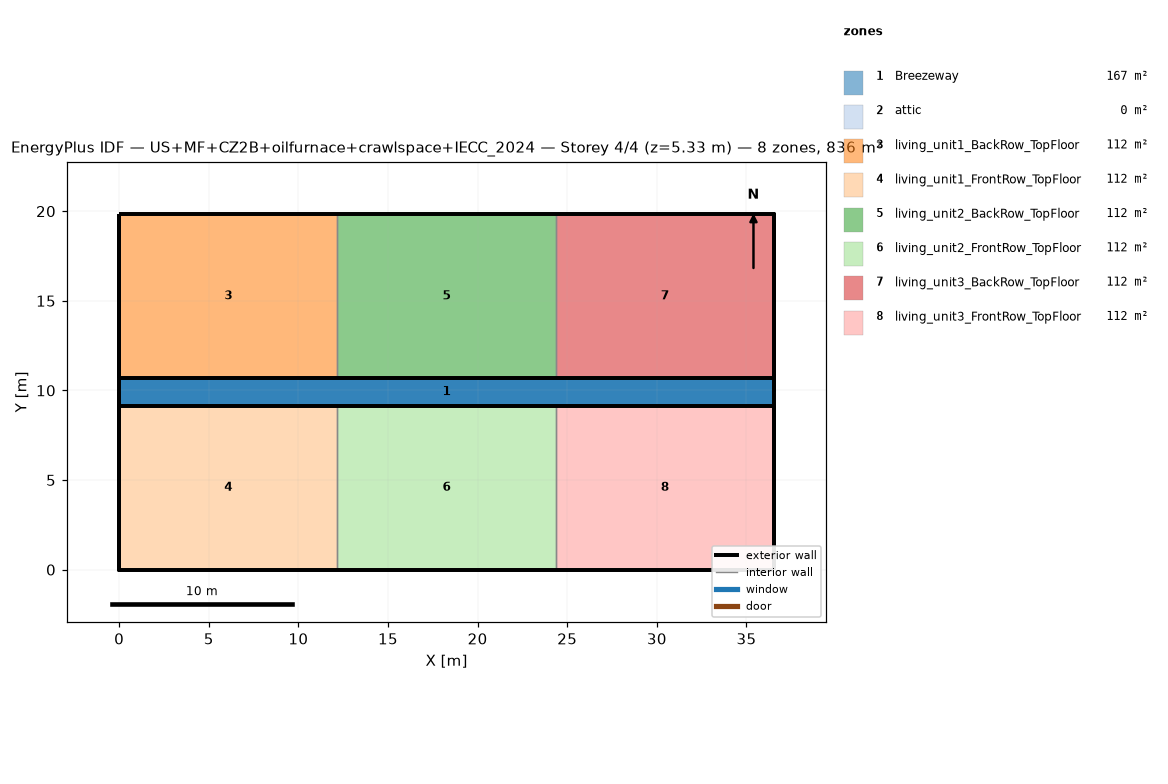
=== STOREY PLAN SPEC (per zone: floor XY polygon, exterior-wall plan segments, windows/doors) ===
zone 1: Breezeway  (167.0 m²)
  floor: (36.54, 9.16) (0.00, 9.16) (0.00, 10.68) (36.54, 10.68)
  floor: (36.54, 9.16) (0.00, 9.16) (0.00, 10.68) (36.54, 10.68)
  floor: (36.54, 9.16) (0.00, 9.16) (0.00, 10.68) (36.54, 10.68)
zone 2: attic  (0.0 m²)
  exterior wall: (36.54, 0.00) – (36.54, 19.84) – (36.54, 9.92)  [29.8 m]
  exterior wall: (0.00, 19.84) – (0.00, 0.00) – (0.00, 9.92)  [29.8 m]
zone 3: living_unit1_BackRow_TopFloor  (111.5 m²)
  floor: (12.18, 10.68) (0.00, 10.68) (0.00, 19.84) (12.18, 19.84)
  exterior wall: (12.18, 19.84) – (0.00, 19.84)  [12.2 m]
  exterior wall: (0.00, 19.84) – (0.00, 10.68)  [9.2 m]
  exterior wall: (0.00, 10.68) – (12.18, 10.68)  [12.2 m]
  interior walls: 1
zone 4: living_unit1_FrontRow_TopFloor  (111.5 m²)
  floor: (12.18, 0.00) (0.00, 0.00) (0.00, 9.16) (12.18, 9.16)
  exterior wall: (0.00, 0.00) – (12.18, 0.00)  [12.2 m]
  exterior wall: (0.00, 9.16) – (0.00, 0.00)  [9.2 m]
  exterior wall: (12.18, 9.16) – (0.00, 9.16)  [12.2 m]
  interior walls: 1
zone 5: living_unit2_BackRow_TopFloor  (111.5 m²)
  floor: (24.36, 10.68) (12.18, 10.68) (12.18, 19.84) (24.36, 19.84)
  exterior wall: (12.18, 10.68) – (24.36, 10.68)  [12.2 m]
  exterior wall: (24.36, 19.84) – (12.18, 19.84)  [12.2 m]
  interior walls: 2
zone 6: living_unit2_FrontRow_TopFloor  (111.5 m²)
  floor: (24.36, 0.00) (12.18, 0.00) (12.18, 9.16) (24.36, 9.16)
  exterior wall: (12.18, 0.00) – (24.36, 0.00)  [12.2 m]
  exterior wall: (24.36, 9.16) – (12.18, 9.16)  [12.2 m]
  interior walls: 2
zone 7: living_unit3_BackRow_TopFloor  (111.5 m²)
  floor: (36.54, 10.68) (24.36, 10.68) (24.36, 19.84) (36.54, 19.84)
  exterior wall: (36.54, 10.68) – (36.54, 19.84)  [9.2 m]
  exterior wall: (36.54, 19.84) – (24.36, 19.84)  [12.2 m]
  exterior wall: (24.36, 10.68) – (36.54, 10.68)  [12.2 m]
  interior walls: 1
zone 8: living_unit3_FrontRow_TopFloor  (111.5 m²)
  floor: (36.54, 0.00) (24.36, 0.00) (24.36, 9.16) (36.54, 9.16)
  exterior wall: (24.36, 0.00) – (36.54, 0.00)  [12.2 m]
  exterior wall: (36.54, 0.00) – (36.54, 9.16)  [9.2 m]
  exterior wall: (36.54, 9.16) – (24.36, 9.16)  [12.2 m]
  interior walls: 1

=== DERIVED (storey summary) ===
Building: US+MF+CZ2B+oilfurnace+crawlspace+IECC_2024
Storey: 4 of 4  (floor level z = 5.33 m)
Storey gross floor area: 836.2 m²
Zones on this storey: 8
  - Breezeway: floor 167.0 m²
  - attic: floor 0.0 m²; exterior wall 59.5 m (81.9 m²); WWR 0.0%
  - living_unit1_BackRow_TopFloor: floor 111.5 m²; exterior wall 33.5 m (86.9 m²); WWR 0.0%
  - living_unit1_FrontRow_TopFloor: floor 111.5 m²; exterior wall 33.5 m (86.9 m²); WWR 0.0%
  - living_unit2_BackRow_TopFloor: floor 111.5 m²; exterior wall 24.4 m (63.1 m²); WWR 0.0%
  - living_unit2_FrontRow_TopFloor: floor 111.5 m²; exterior wall 24.4 m (63.1 m²); WWR 0.0%
  - living_unit3_BackRow_TopFloor: floor 111.5 m²; exterior wall 33.5 m (86.9 m²); WWR 0.0%
  - living_unit3_FrontRow_TopFloor: floor 111.5 m²; exterior wall 33.5 m (86.9 m²); WWR 0.0%
Zone adjacency (shared interzone walls):
  - living_unit1_BackRow_TopFloor ↔ living_unit2_BackRow_TopFloor
  - living_unit1_FrontRow_TopFloor ↔ living_unit2_FrontRow_TopFloor
  - living_unit2_BackRow_TopFloor ↔ living_unit3_BackRow_TopFloor
  - living_unit2_FrontRow_TopFloor ↔ living_unit3_FrontRow_TopFloor